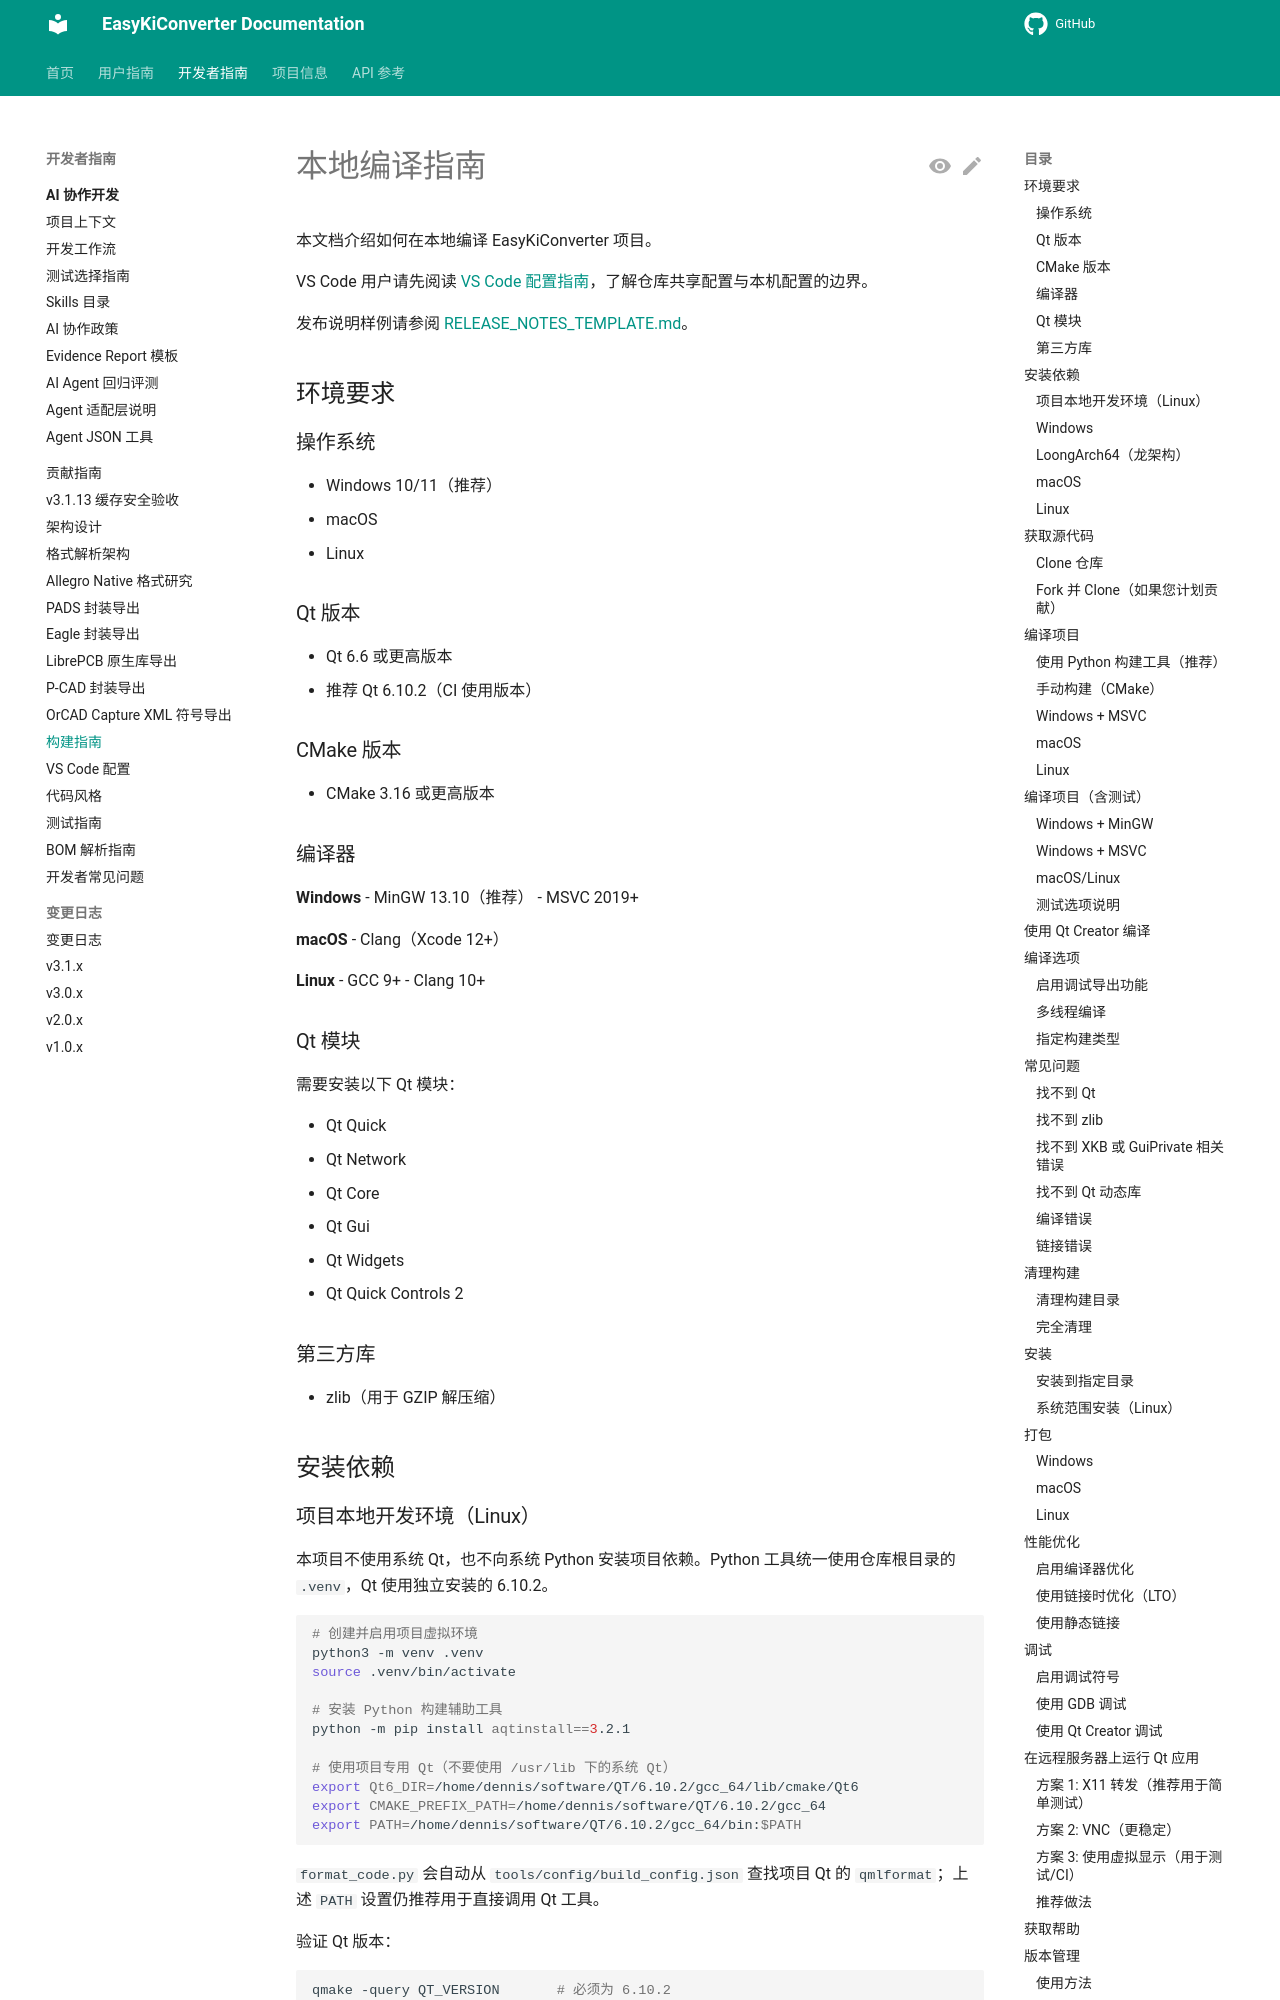

repository: EasyKiconverter/EasyKiConverter · page: developer/BUILD/index.html · generator: mkdocs

# 本地编译指南

本文档介绍如何在本地编译 EasyKiConverter 项目。

VS Code 用户请先阅读 [VS Code 配置指南](VSCODE_SETUP.md)，了解仓库共享配置与本机配置的边界。

发布说明样例请参阅 [RELEASE_NOTES_TEMPLATE.md](RELEASE_NOTES_TEMPLATE.md)。

## 环境要求

### 操作系统

- Windows 10/11（推荐）
- macOS
- Linux

### Qt 版本

- Qt 6.6 或更高版本
- 推荐 Qt 6.10.2（CI 使用版本）

### CMake 版本

- CMake 3.16 或更高版本

### 编译器

**Windows**
- MinGW 13.10（推荐）
- MSVC 2019+

**macOS**
- Clang（Xcode 12+）

**Linux**
- GCC 9+
- Clang 10+

### Qt 模块

需要安装以下 Qt 模块：

- Qt Quick
- Qt Network
- Qt Core
- Qt Gui
- Qt Widgets
- Qt Quick Controls 2

### 第三方库

- zlib（用于 GZIP 解压缩）

## 安装依赖

### 项目本地开发环境（Linux）

本项目不使用系统 Qt，也不向系统 Python 安装项目依赖。Python 工具统一使用仓库根目录的 `.venv`，Qt 使用独立安装的 6.10.2。

```bash
# 创建并启用项目虚拟环境
python3 -m venv .venv
source .venv/bin/activate

# 安装 Python 构建辅助工具
python -m pip install aqtinstall==3.2.1

# 使用项目专用 Qt（不要使用 /usr/lib 下的系统 Qt）
export Qt6_DIR=/home/dennis/software/QT/6.10.2/gcc_64/lib/cmake/Qt6
export CMAKE_PREFIX_PATH=/home/dennis/software/QT/6.10.2/gcc_64
export PATH=/home/dennis/software/QT/6.10.2/gcc_64/bin:$PATH
```

`format_code.py` 会自动从 `tools/config/build_config.json` 查找项目 Qt 的 `qmlformat`；上述 `PATH` 设置仍推荐用于直接调用 Qt 工具。

验证 Qt 版本：

```bash
qmake -query QT_VERSION       # 必须为 6.10.2
```

### Windows
